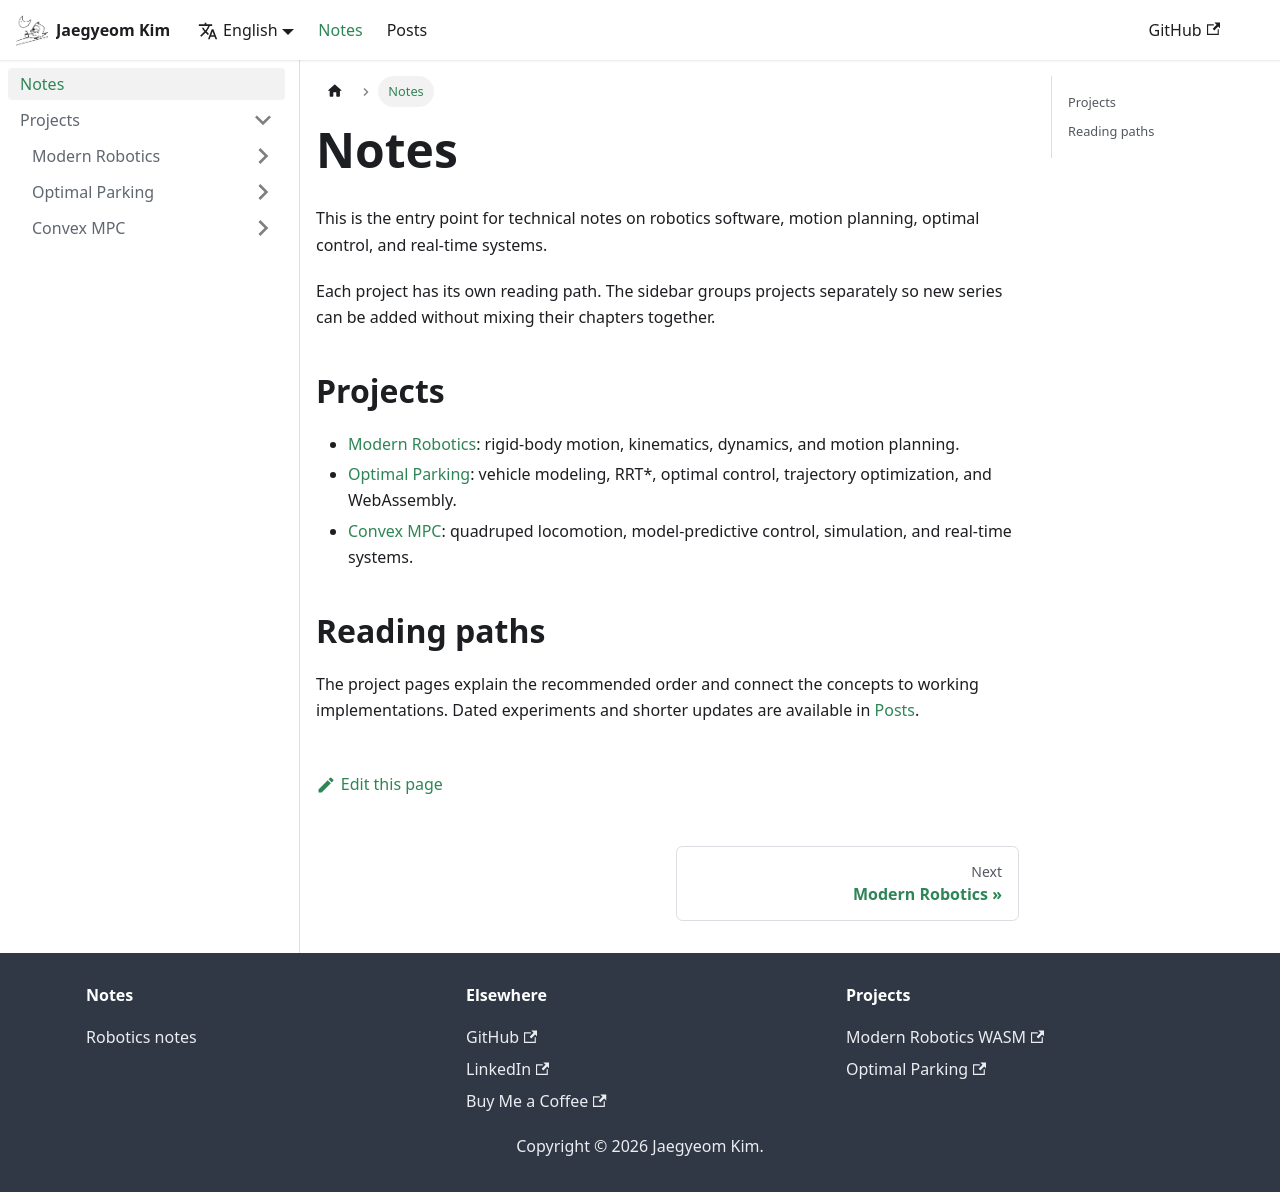

repository: CMaybe/cmaybe.github.io · page: notes/intro.html · generator: docusaurus

---
sidebar_position: 1
---

# Notes

This is the entry point for technical notes on robotics software, motion planning,
optimal control, and real-time systems.

Each project has its own reading path. The sidebar groups projects separately so
new series can be added without mixing their chapters together.

## Projects

- [Modern Robotics](/notes/modern-robotics): rigid-body motion, kinematics,
	dynamics, and motion planning.
- [Optimal Parking](/notes/optimal-parking): vehicle modeling, RRT*, optimal
	control, trajectory optimization, and WebAssembly.
- [Convex MPC](/notes/convex-mpc): quadruped locomotion, model-predictive control,
	simulation, and real-time systems.

## Reading paths

The project pages explain the recommended order and connect the concepts to
working implementations. Dated experiments and shorter updates are available
in [Posts](/blog).
